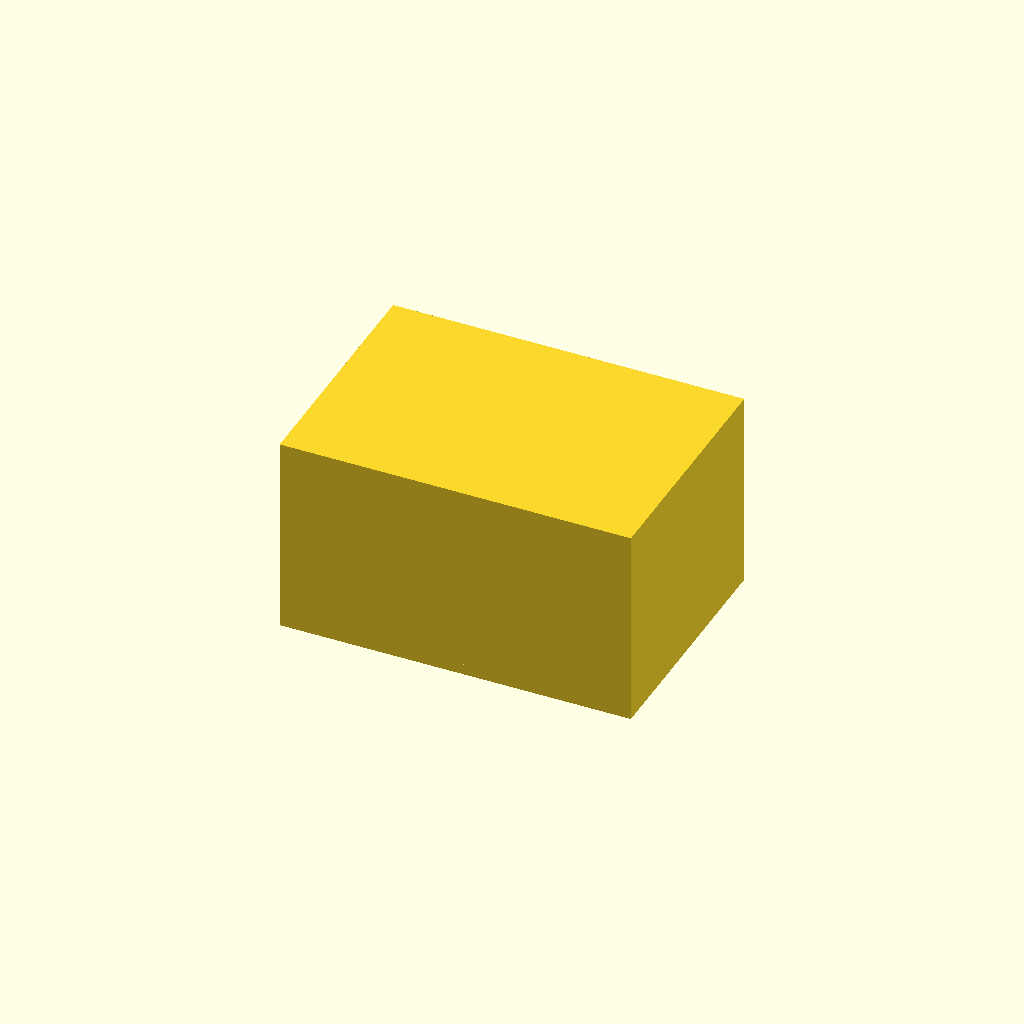
Cell 1: the model at its default parameters.
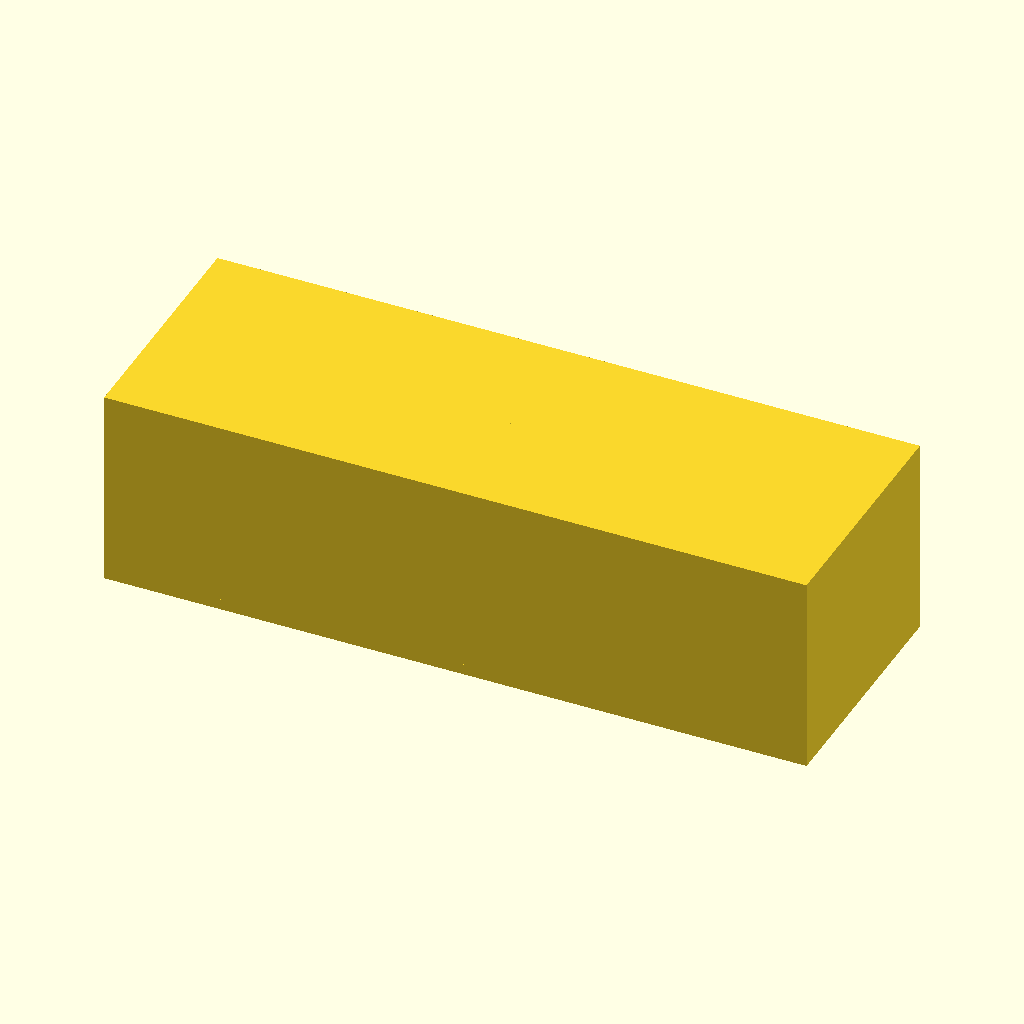
Cell 2 — plate_x set to 260, the other parameters unchanged.
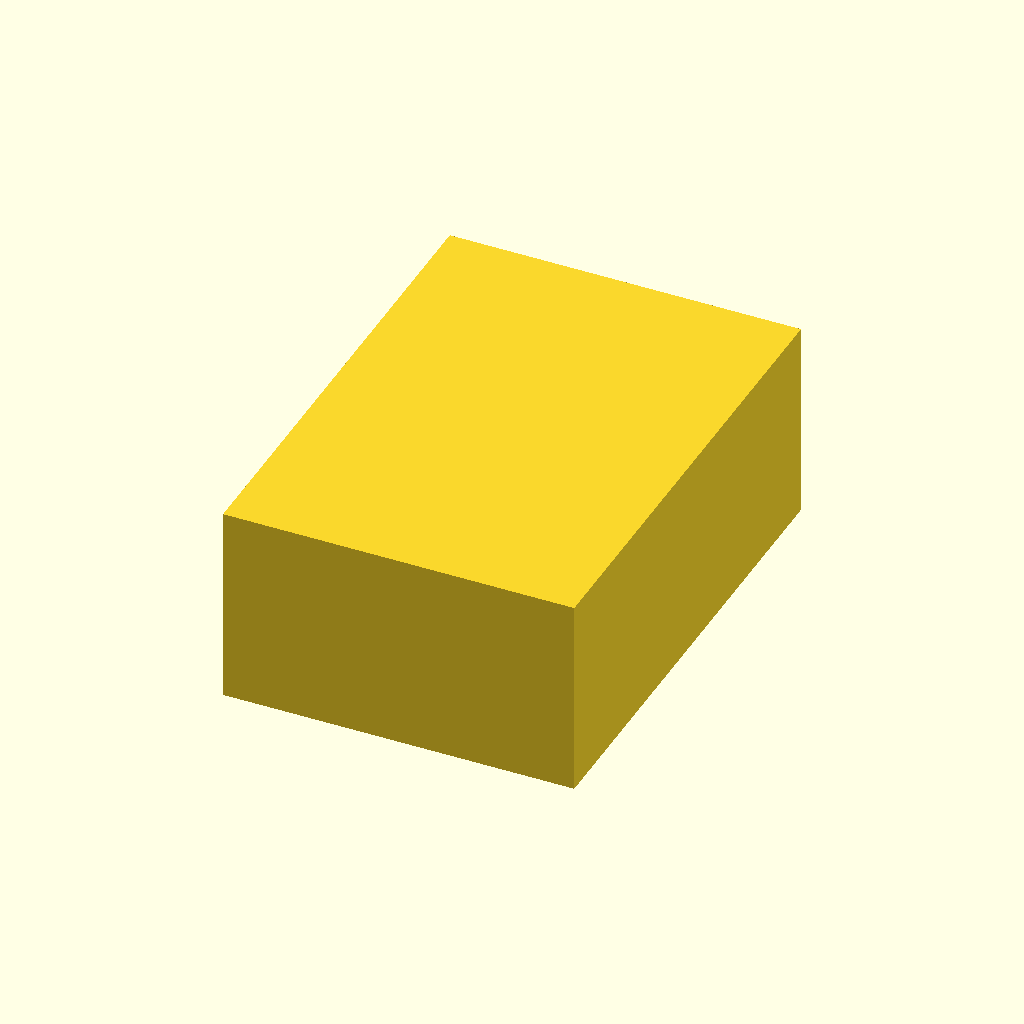
Cell 3: plate_y = 180 (everything else at default).
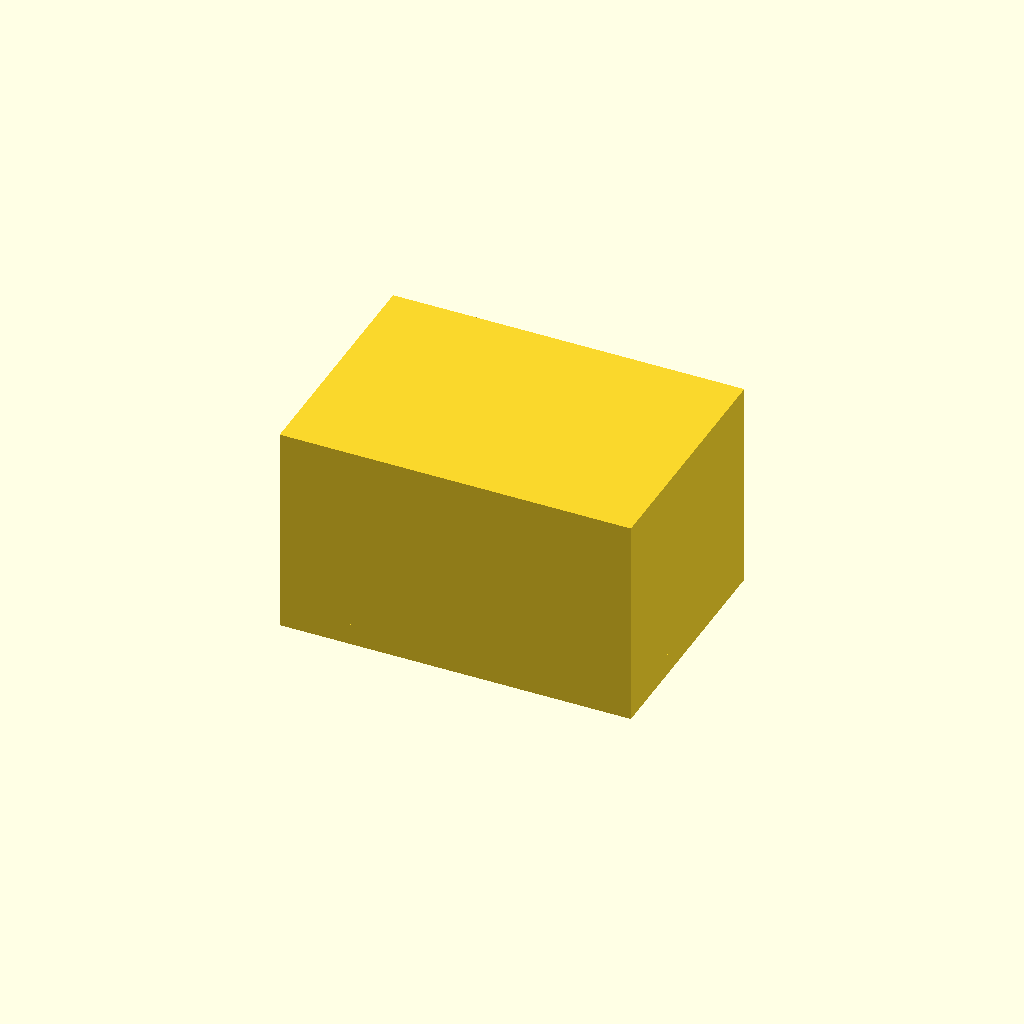
Cell 4: plate_t = 8 (everything else at default).
One fixed orthographic camera (rotation 55°, 0°, 25°; colour scheme Cornfield) for every cell.
The OpenSCAD source (bench/results/gpu-v9s1-h0-g1/code/scadcoder-v9s1/conical_rack_50ml_s1_a2.scad):
// Six-way conical tube rack (Falcon-style)
// Print orientation: plate flat on bed, walls rising in +Z.
// After printing, flip the part; it then stands on the two walls
// and the tubes pass through the holes.

// ---------------- Parameters ----------------
plate_x      = 130;   // plate length along X (mm)
plate_y      = 90;    // plate width along Y (mm)
plate_t      = 4;     // plate thickness (mm), z = 0..4

hole_d       = 30.5;  // tube hole diameter (mm)
hole_nx      = 3;     // holes per row along X
hole_ny      = 2;     // number of rows along Y
hole_pitch   = 40;    // centre-to-centre spacing, X and Y (mm)

wall_len     = 130;   // wall length along X (mm)
wall_h       = 70;    // wall height above plate (mm), z = 4..74

eps          = 0.5;   // cutter overshoot past faces (mm)
$fn          = 96;    // circle resolution

// Derived
wall_top_z   = plate_t + wall_h;   // 74 mm

// ---------------- Model ----------------
union() {
    // Base plate with tube holes
    difference() {
        translate([-plate_x/2, -plate_y/2, 0])
            cube([plate_x, plate_y, plate_t]);

        for (i = [0 : hole_nx - 1])
            for (j = [0 : hole_ny - 1])
                translate([(i - (hole_nx - 1)/2) * hole_pitch,
                           (j - (hole_ny - 1)/2) * hole_pitch,
                           -eps])
                    cylinder(d = hole_d, h = plate_t + 2*eps);
    }

    // Two solid walls along the long edges
    for (s = [-1, 1]) {
        translate([s > 0 ? plate_x/2 - wall_len : -plate_x/2,
                   -plate_y/2,
                   plate_t])
            cube([wall_len, plate_y, wall_h]);
    }
}
Parameter table extracted from the source (name, type, default, range or options):
plate_x: number, default 130
plate_y: number, default 90
plate_t: number, default 4
hole_d: number, default 30.5
hole_nx: number, default 3
hole_ny: number, default 2
hole_pitch: number, default 40
wall_len: number, default 130
wall_h: number, default 70
eps: number, default 0.5
